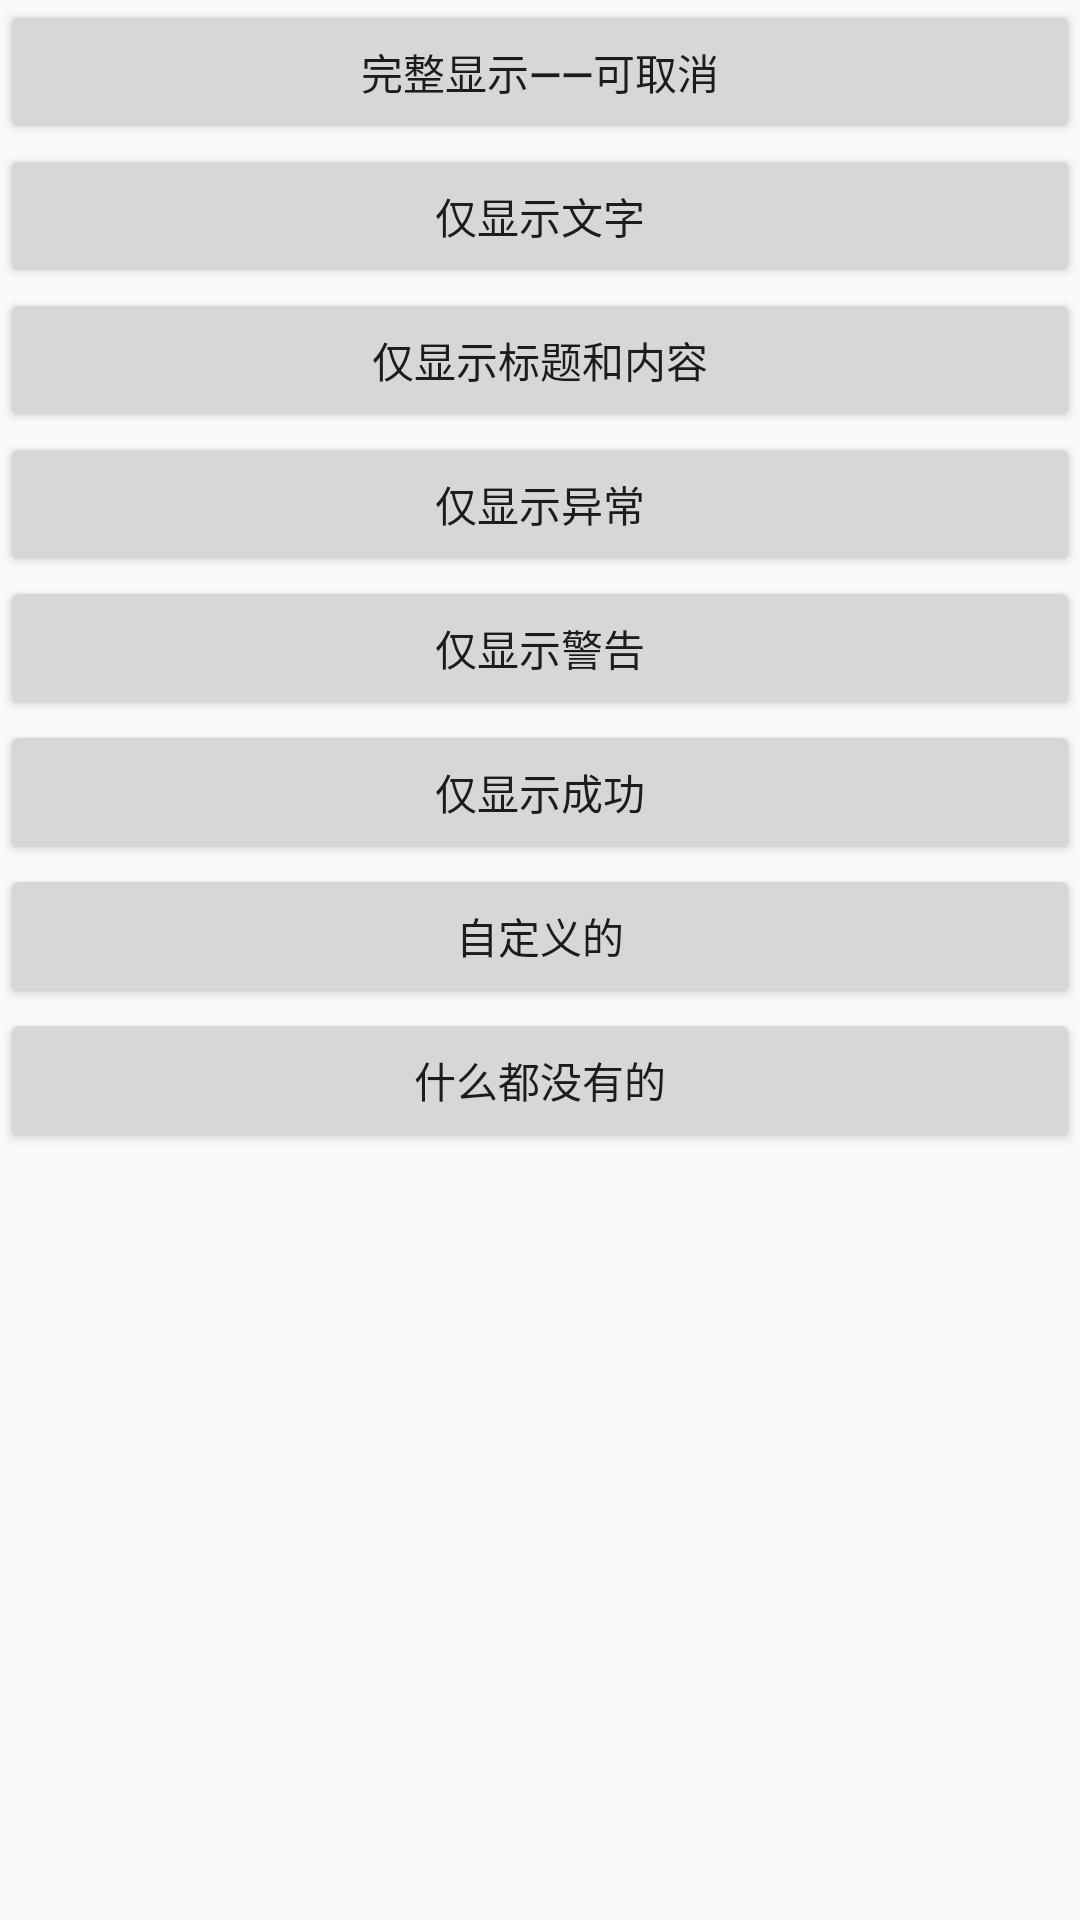

Produce the Android XML layout that renders to this screen, including the resource entries it uses.
<!-- AndroidManifest.xml: application theme AppTheme -->
<!-- res/layout/activity_sweet_dialog.xml -->
<?xml version="1.0" encoding="utf-8"?>
<ScrollView xmlns:android="http://schemas.android.com/apk/res/android"
    xmlns:tools="http://schemas.android.com/tools"
    android:id="@+id/activity_sweet_dialog"
    android:layout_width="match_parent"
    android:layout_height="match_parent"
    tools:context="com.zt.wc.githubtest.ui.SweetDialogActivity">

    <LinearLayout
        android:layout_width="match_parent"
        android:layout_height="match_parent"
        android:orientation="vertical">

        <Button
            android:id="@+id/all"
            android:layout_width="match_parent"
            android:layout_height="wrap_content"
            android:text="完整显示——可取消" />

        <Button
            android:id="@+id/only_text"
            android:layout_width="match_parent"
            android:layout_height="wrap_content"
            android:text="仅显示文字" />

        <Button
            android:id="@+id/only_content_text"
            android:layout_width="match_parent"
            android:layout_height="wrap_content"
            android:text="仅显示标题和内容" />

        <Button
            android:id="@+id/only_error"
            android:layout_width="match_parent"
            android:layout_height="wrap_content"
            android:text="仅显示异常" />

        <Button
            android:id="@+id/only_warm"
            android:layout_width="match_parent"
            android:layout_height="wrap_content"
            android:text="仅显示警告" />

        <Button
            android:id="@+id/only_success"
            android:layout_width="match_parent"
            android:layout_height="wrap_content"
            android:text="仅显示成功" />
        <Button
            android:id="@+id/my_self"
            android:layout_width="match_parent"
            android:layout_height="wrap_content"
            android:text="自定义的" />

        <Button
            android:layout_width="match_parent"
            android:layout_height="wrap_content"
            android:text="什么都没有的" />

    </LinearLayout>

</ScrollView>
<!-- resources referenced by this layout -->
<resources>
  <style name="AppTheme" parent="Theme.AppCompat.Light.DarkActionBar">
          
          <item name="colorPrimary">@color/colorPrimary</item>
          <item name="colorPrimaryDark">@color/colorPrimaryDark</item>
          <item name="colorAccent">@color/colorAccent</item>
      </style>
  <color name="colorPrimary">#3F51B5</color>
  <color name="colorPrimaryDark">#303F9F</color>
  <color name="colorAccent">#FF4081</color>
</resources>
